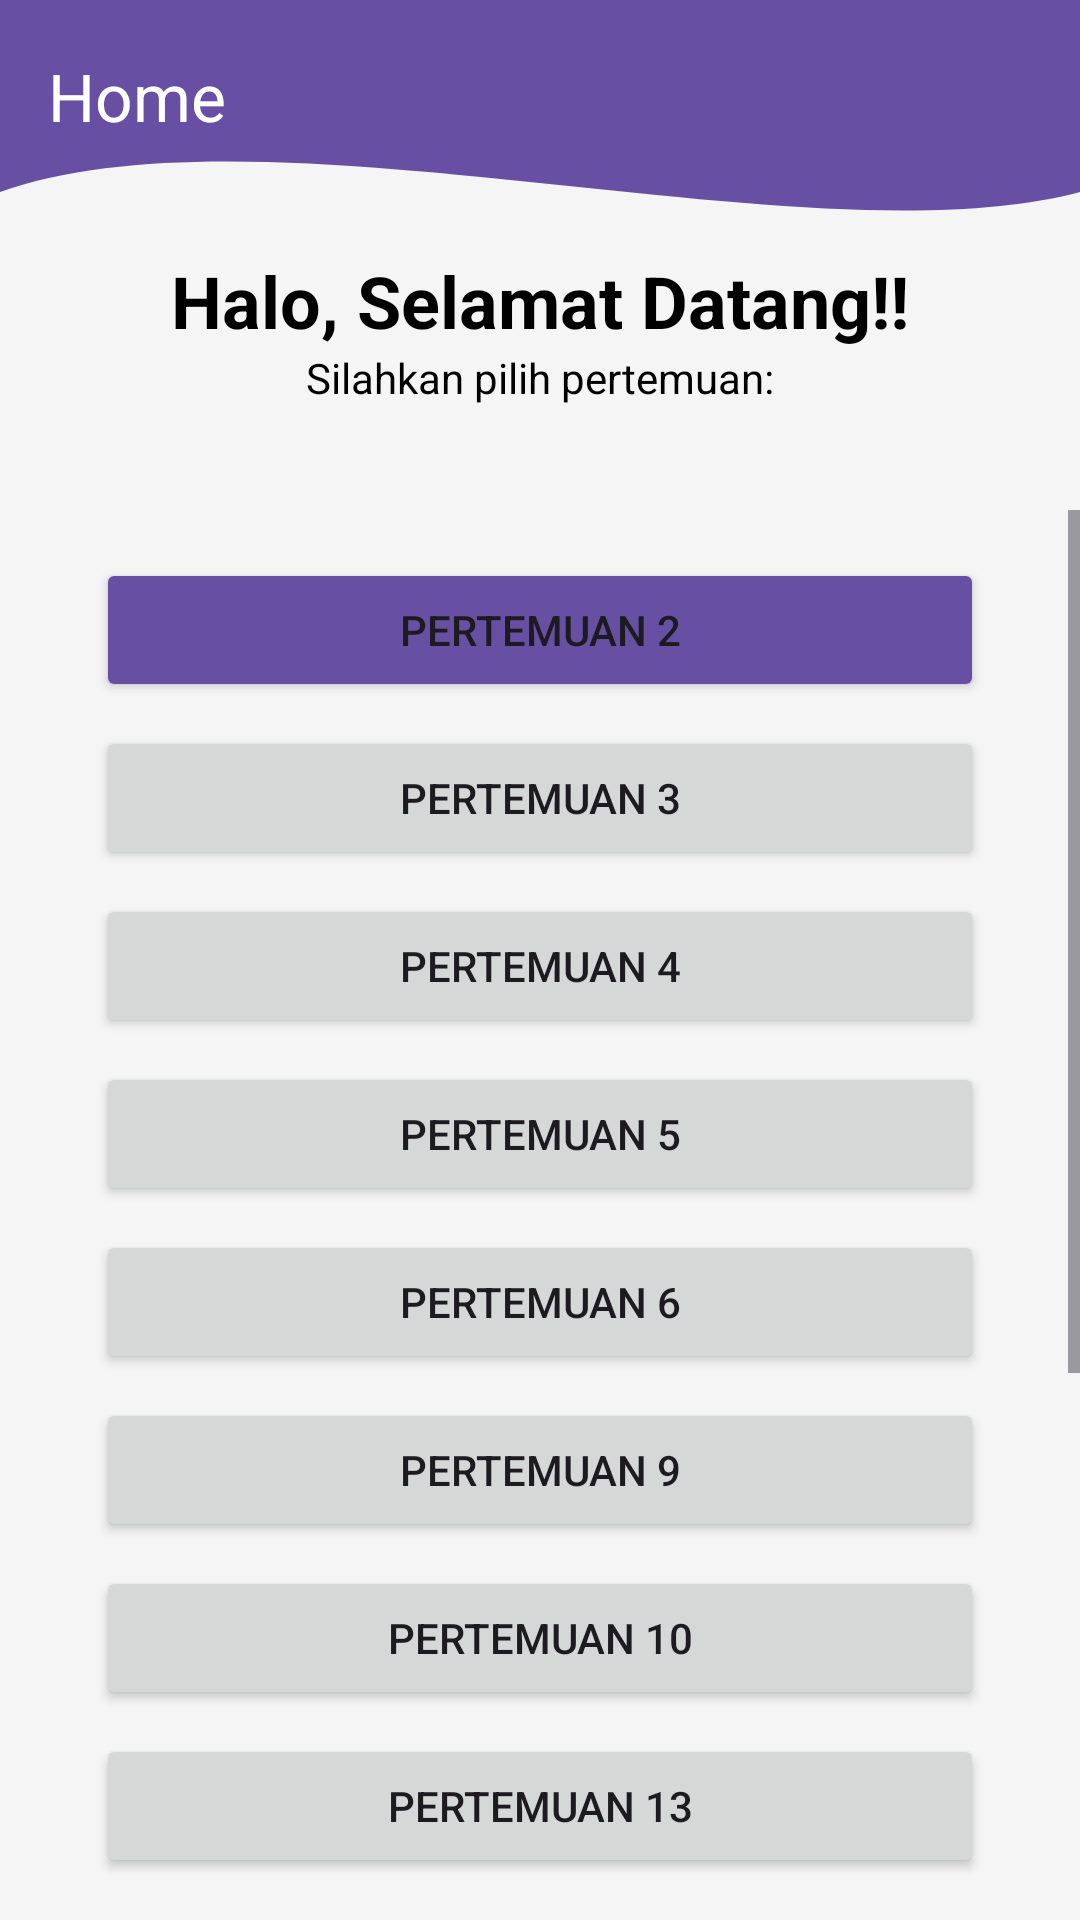

The Android layout XML behind this screen, and the referenced resources:
<!-- AndroidManifest.xml: application theme Theme.Alyahapps -->
<!-- res/layout/fragment_home.xml -->
<?xml version="1.0" encoding="utf-8"?>
<androidx.constraintlayout.widget.ConstraintLayout
    xmlns:android="http://schemas.android.com/apk/res/android"
    xmlns:app="http://schemas.android.com/apk/res-auto"
    xmlns:tools="http://schemas.android.com/tools"
    android:layout_width="match_parent"
    android:layout_height="match_parent"
    android:background="#F5F5F5"
    tools:context=".Home.HomeFragment">

    
    
    <View
        android:id="@+id/background_header"
        android:layout_width="0dp"
        android:layout_height="160dp"
        android:background="@drawable/bg_header_wave"
        app:layout_constraintEnd_toEndOf="parent"
        app:layout_constraintStart_toStartOf="parent"
        app:layout_constraintTop_toTopOf="parent" />

    
    
    <androidx.appcompat.widget.Toolbar
        android:id="@+id/toolbar"
        android:layout_width="match_parent"
        android:layout_height="?attr/actionBarSize"
        android:background="@android:color/transparent"
        app:title="Home"
        app:titleTextColor="@android:color/white"
        app:layout_constraintTop_toTopOf="parent"
        app:layout_constraintStart_toStartOf="parent"
        app:layout_constraintEnd_toEndOf="parent" />

    
    <TextView
        android:id="@+id/textView3"
        android:layout_width="wrap_content"
        android:layout_height="wrap_content"
        android:layout_marginTop="20dp"
        android:text="Halo, Selamat Datang!!"
        android:textColor="@android:color/black"
        android:textSize="24sp"
        android:textStyle="bold"
        app:layout_constraintEnd_toEndOf="parent"
        app:layout_constraintStart_toStartOf="parent"
        app:layout_constraintTop_toBottomOf="@+id/toolbar" />

    <TextView
        android:id="@+id/textSub"
        android:layout_width="wrap_content"
        android:layout_height="wrap_content"
        android:text="Silahkan pilih pertemuan:"
        android:textColor="@android:color/black"
        app:layout_constraintTop_toBottomOf="@id/textView3"
        app:layout_constraintStart_toStartOf="parent"
        app:layout_constraintEnd_toEndOf="parent"/>

    
    <ScrollView
        android:layout_width="match_parent"
        android:layout_height="0dp"
        android:layout_marginTop="10dp"
        android:clipToPadding="false"
        app:layout_constraintBottom_toBottomOf="parent"
        app:layout_constraintTop_toBottomOf="@+id/background_header">

        <LinearLayout
            android:layout_width="match_parent"
            android:layout_height="wrap_content"
            android:orientation="vertical"
            android:padding="16dp">

            <Button
                android:id="@+id/btnToSecond"
                android:layout_width="match_parent"
                android:layout_height="wrap_content"
                android:layout_marginHorizontal="16dp"
                android:text="Pertemuan 2"
                android:backgroundTint="?attr/colorPrimary"/>

            <Button
                android:id="@+id/btnToThird"
                android:layout_width="match_parent"
                android:layout_height="wrap_content"
                android:layout_marginHorizontal="16dp"
                android:layout_marginTop="8dp"
                android:text="Pertemuan 3" />

            <Button
                android:id="@+id/btnToFourth"
                android:layout_width="match_parent"
                android:layout_height="wrap_content"
                android:layout_marginHorizontal="16dp"
                android:layout_marginTop="8dp"
                android:text="Pertemuan 4" />

            <Button
                android:id="@+id/btnToFifth"
                android:layout_width="match_parent"
                android:layout_height="wrap_content"
                android:layout_marginHorizontal="16dp"
                android:layout_marginTop="8dp"
                android:text="Pertemuan 5" />

            <Button
                android:id="@+id/btnToSixth"
                android:layout_width="match_parent"
                android:layout_height="wrap_content"
                android:layout_marginHorizontal="16dp"
                android:layout_marginTop="8dp"
                android:text="Pertemuan 6" />

            <Button
                android:id="@+id/btnToNine"
                android:layout_width="match_parent"
                android:layout_height="wrap_content"
                android:layout_marginHorizontal="16dp"
                android:layout_marginTop="8dp"
                android:text="Pertemuan 9" />

            <Button
                android:id="@+id/btnToTenth"
                android:layout_width="match_parent"
                android:layout_height="wrap_content"
                android:layout_marginHorizontal="16dp"
                android:layout_marginTop="8dp"
                android:text="Pertemuan 10" />

            <Button
                android:id="@+id/btnP13"
                android:layout_width="match_parent"
                android:layout_height="wrap_content"
                android:layout_marginHorizontal="16dp"
                android:layout_marginTop="8dp"
                android:text="Pertemuan 13" />

            <TextView
                android:id="@+id/tvCatFact"
                android:layout_width="match_parent"
                android:layout_height="wrap_content"
                android:layout_marginTop="100dp"
                android:gravity="center"
                android:text="Loading cat fact..."
                android:textAlignment="center"
                android:textSize="18sp" />


            <Button
                android:id="@+id/btnRefresh"
                android:layout_width="wrap_content"
                android:layout_height="wrap_content"
                android:layout_marginTop="12dp"
                android:text="Refresh"
                android:layout_gravity="center"
                app:layout_constraintTop_toBottomOf="@+id/tvCatFact" />




            <Button
                android:id="@+id/btnLogout"
                style="@style/Widget.MaterialComponents.Button.OutlinedButton"
                android:layout_width="wrap_content"
                android:layout_height="wrap_content"
                android:layout_gravity="center"
                android:layout_marginTop="32dp"
                android:layout_marginBottom="32dp"
                android:text="Logout"
                android:textColor="#FF0000"
                app:strokeColor="#FF0000"/>

        </LinearLayout>
    </ScrollView>

</androidx.constraintlayout.widget.ConstraintLayout>
<!-- resources referenced by this layout -->
<resources>
  <!-- drawable bg_header_wave (drawable) -->
  <?xml version="1.0" encoding="utf-8"?>
  <vector xmlns:android="http://schemas.android.com/apk/res/android"
      android:width="100dp"
      android:height="100dp"
      android:viewportWidth="100"
      android:viewportHeight="100">
  
      <path
          android:fillColor="?attr/colorPrimary"
          android:pathData="
              M0,0
              L100,0
              L100,40
              C 75,55
                25,20
                0,40
              Z" />
  </vector>
  <style name="Theme.Alyahapps" parent="Base.Theme.Alyahapps" />
  <style name="Base.Theme.Alyahapps" parent="Theme.Material3.DayNight.NoActionBar">
          
          
      </style>
</resources>
